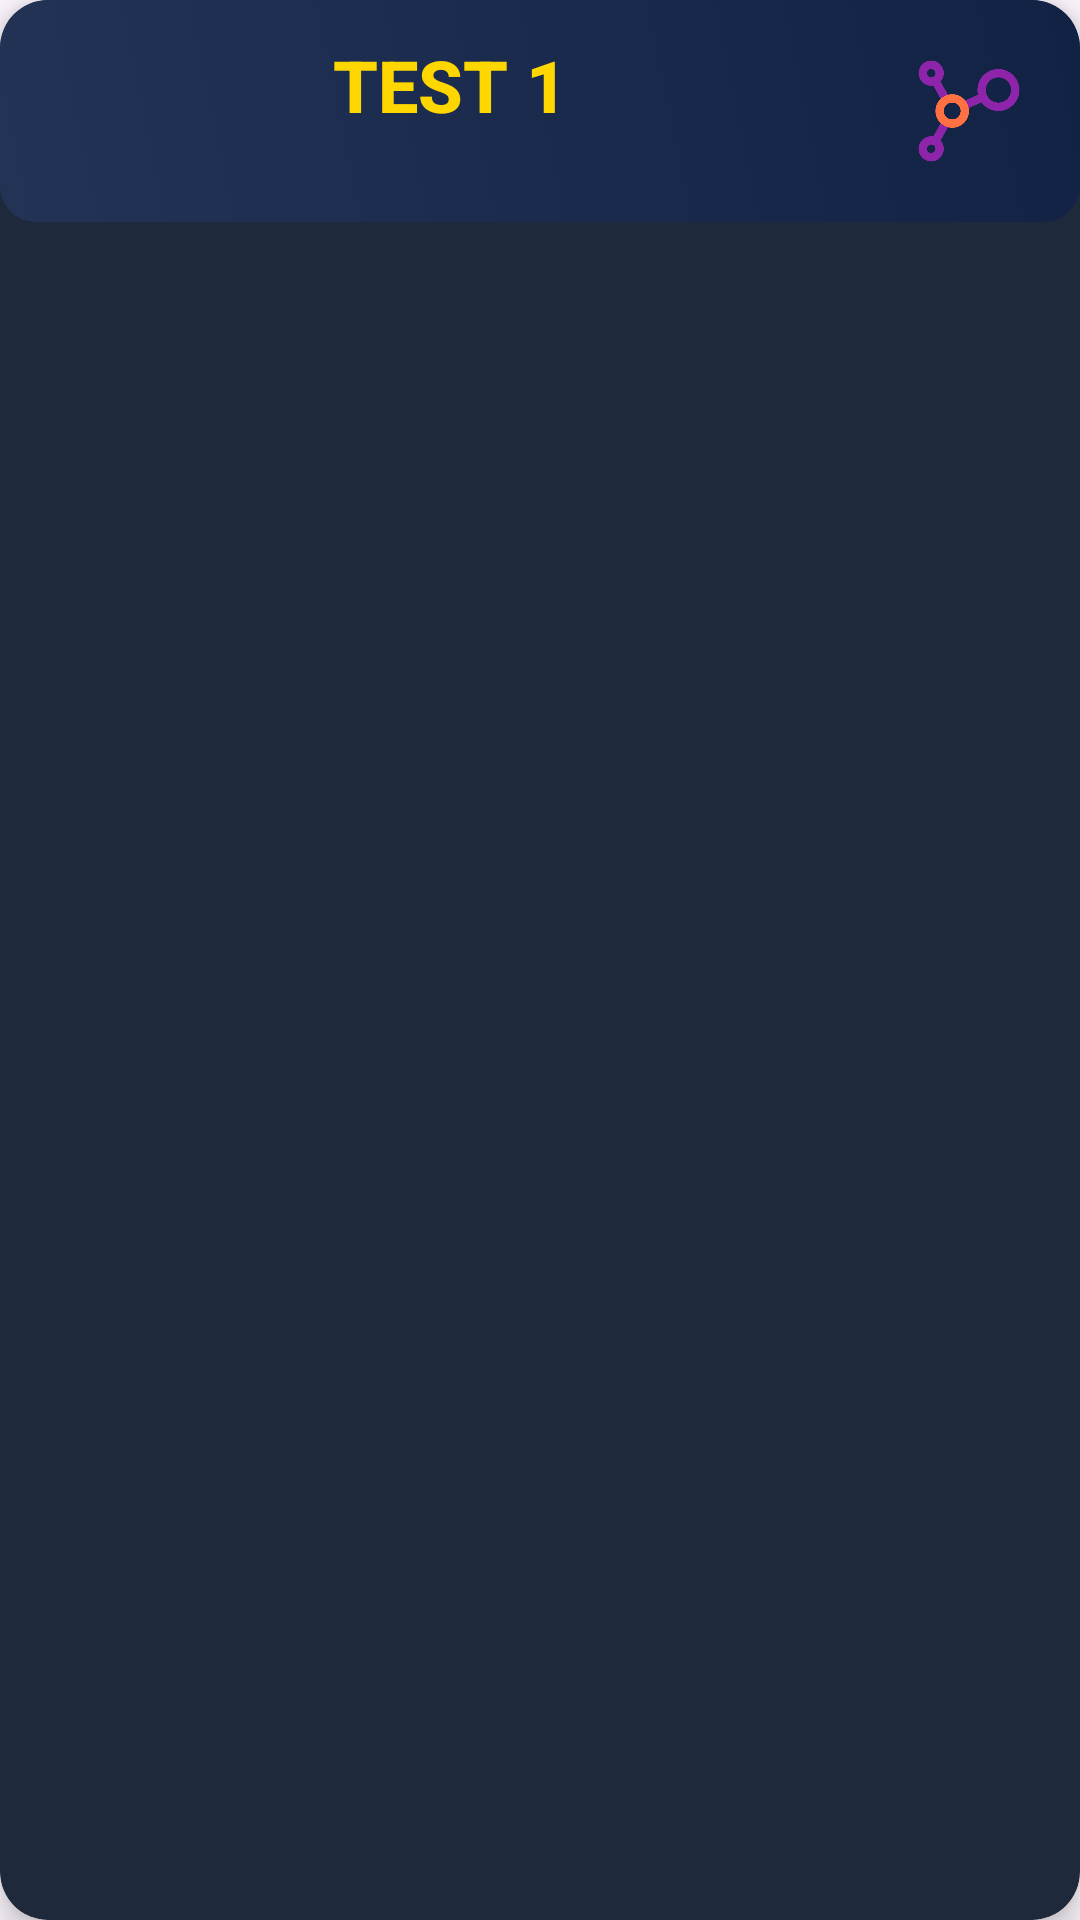

Write the Android layout XML for this screen, with the resource values it uses.
<!-- AndroidManifest.xml: application theme Theme.Centauri -->
<!-- res/layout/rv_test_items.xml -->
<?xml version="1.0" encoding="utf-8"?>
<androidx.cardview.widget.CardView
    xmlns:android="http://schemas.android.com/apk/res/android"
    xmlns:app="http://schemas.android.com/apk/res-auto"
    xmlns:tools="http://schemas.android.com/tools"
    android:id="@+id/test_card"
    android:layout_width="wrap_content"
    android:layout_height="wrap_content"
    android:layout_margin="8dp"
    app:cardCornerRadius="16dp"
    app:cardElevation="6dp"
    app:cardBackgroundColor="#1E293B"
    app:layout_constraintWidth_percent="0.75"
    app:layout_constraintStart_toStartOf="parent"
    app:layout_constraintEnd_toEndOf="parent">

    <RelativeLayout
        android:id="@+id/rl_layout"
        android:layout_width="match_parent"
        android:layout_height="wrap_content"
        android:padding="12dp"
        android:background="@drawable/cosmos_background">

        
        <TextView
            android:id="@+id/test_number"
            android:layout_width="match_parent"
            android:layout_height="wrap_content"
            android:layout_alignParentStart="true"
            android:layout_marginEnd="10dp"
            android:layout_toStartOf="@+id/test_icon"
            android:fontFamily="sans-serif-medium"
            android:gravity="center"
            android:text="TEST 1"
            android:textColor="@color/rv_text_color"
            android:textSize="24sp"
            android:textStyle="bold" />

        

        
        <ImageView
            android:id="@+id/test_icon"
            android:layout_width="50dp"
            android:layout_height="50dp"
            android:src="@drawable/ic_test"
            android:layout_alignParentEnd="true"
            android:layout_centerVertical="true"
            android:padding="4dp"/>
    </RelativeLayout>

    <ImageView
        android:id="@+id/dark_overlay"
        android:layout_width="match_parent"
        android:layout_height="match_parent"
        android:background="@drawable/shape_transparent_black"
        android:visibility="invisible" />

    
    <ImageView
        android:id="@+id/lock_icon"
        android:layout_width="40dp"
        android:layout_height="40dp"
        android:layout_gravity="center"
        android:src="@drawable/ic_lock"
        android:visibility="invisible"
        app:tint="#FFFFFF" />


</androidx.cardview.widget.CardView>
<!-- resources referenced by this layout -->
<resources>
  <color name="rv_text_color">#FFD700</color>
  <!-- drawable cosmos_background (drawable) -->
  <?xml version="1.0" encoding="utf-8"?>
  <layer-list xmlns:android="http://schemas.android.com/apk/res/android">
  
  
      <item>
          <shape android:shape="rectangle">
              <gradient
                  android:angle="45"
                  android:startColor="#223355"
                  android:endColor="#112244"/>
              <corners android:radius="12dp"/>
          </shape>
      </item>
  
  </layer-list>
  <!-- drawable ic_lock (drawable) -->
  <vector xmlns:android="http://schemas.android.com/apk/res/android" android:alpha="0.7" android:height="24dp" android:tint="#FFFFFF" android:viewportHeight="24" android:viewportWidth="24" android:width="24dp">
        
      <path android:fillColor="@color/text_title" android:pathData="M12,17c1.1,0 2,-0.9 2,-2s-0.9,-2 -2,-2s-2,0.9 -2,2S10.9,17 12,17zM18,8h-1V6c0,-2.76 -2.24,-5 -5,-5S7,3.24 7,6v2H6c-1.1,0 -2,0.9 -2,2v10c0,1.1 0.9,2 2,2h12c1.1,0 2,-0.9 2,-2V10C20,8.9 19.1,8 18,8zM8.9,6c0,-1.71 1.39,-3.1 3.1,-3.1s3.1,1.39 3.1,3.1v2H8.9V6zM18,20H6V10h12V20z"/>
      
  </vector>
  <!-- drawable ic_test: png bitmap (drawable, 20801 bytes) -->
  <!-- drawable shape_transparent_black (drawable) -->
  <?xml version="1.0" encoding="utf-8"?>
  <shape xmlns:android="http://schemas.android.com/apk/res/android"
      android:shape="rectangle">
      <solid android:color="#80000000"/> 
      <corners android:radius="16dp"/> 
  </shape>
  <style name="Theme.Centauri" parent="Base.Theme.Centauri" />
  <color name="text_title">#FFFFFFFF</color>
  <style name="Base.Theme.Centauri" parent="Theme.Material3.DayNight.NoActionBar">
          <item name="android:windowTranslucentStatus">true</item>
          <item name="android:statusBarColor">@android:color/transparent</item>
      </style>
</resources>
